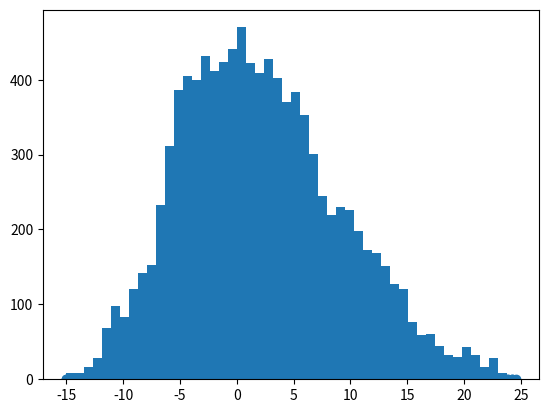

Source code (Python): (Note: this script raises an exception after producing the figure.)
import random
import math
from scipy.stats import norm
import matplotlib.pyplot as plt


def norm_dist_prob(data):
    return norm.pdf(data,loc = 0,scale = 8)

T = 20000
pi = [0 for i in range(T)]
sigma = 1
t = 0
while(t < T - 1):
    t = t + 1
    t_num = norm.rvs(loc=pi[t - 1], scale=sigma, size=1, random_state=None)
    print(t_num)
    alpha = min(1,norm_dist_prob(t_num[0])/(norm_dist_prob(pi[t - 1])))
    t_u = random.uniform(0,1)
    if t_u < alpha:
        pi[t] = t_num[0]
    else:
        pi[t] = pi[t - 1]
f_pi = pi[10000:]
plt.scatter(f_pi,norm.pdf(f_pi,loc = 0,scale = 8))
num_bins = 50
plt.hist(f_pi,num_bins,normed = 1,facecolor = 'blue',alpha = 0.8)
plt.show()